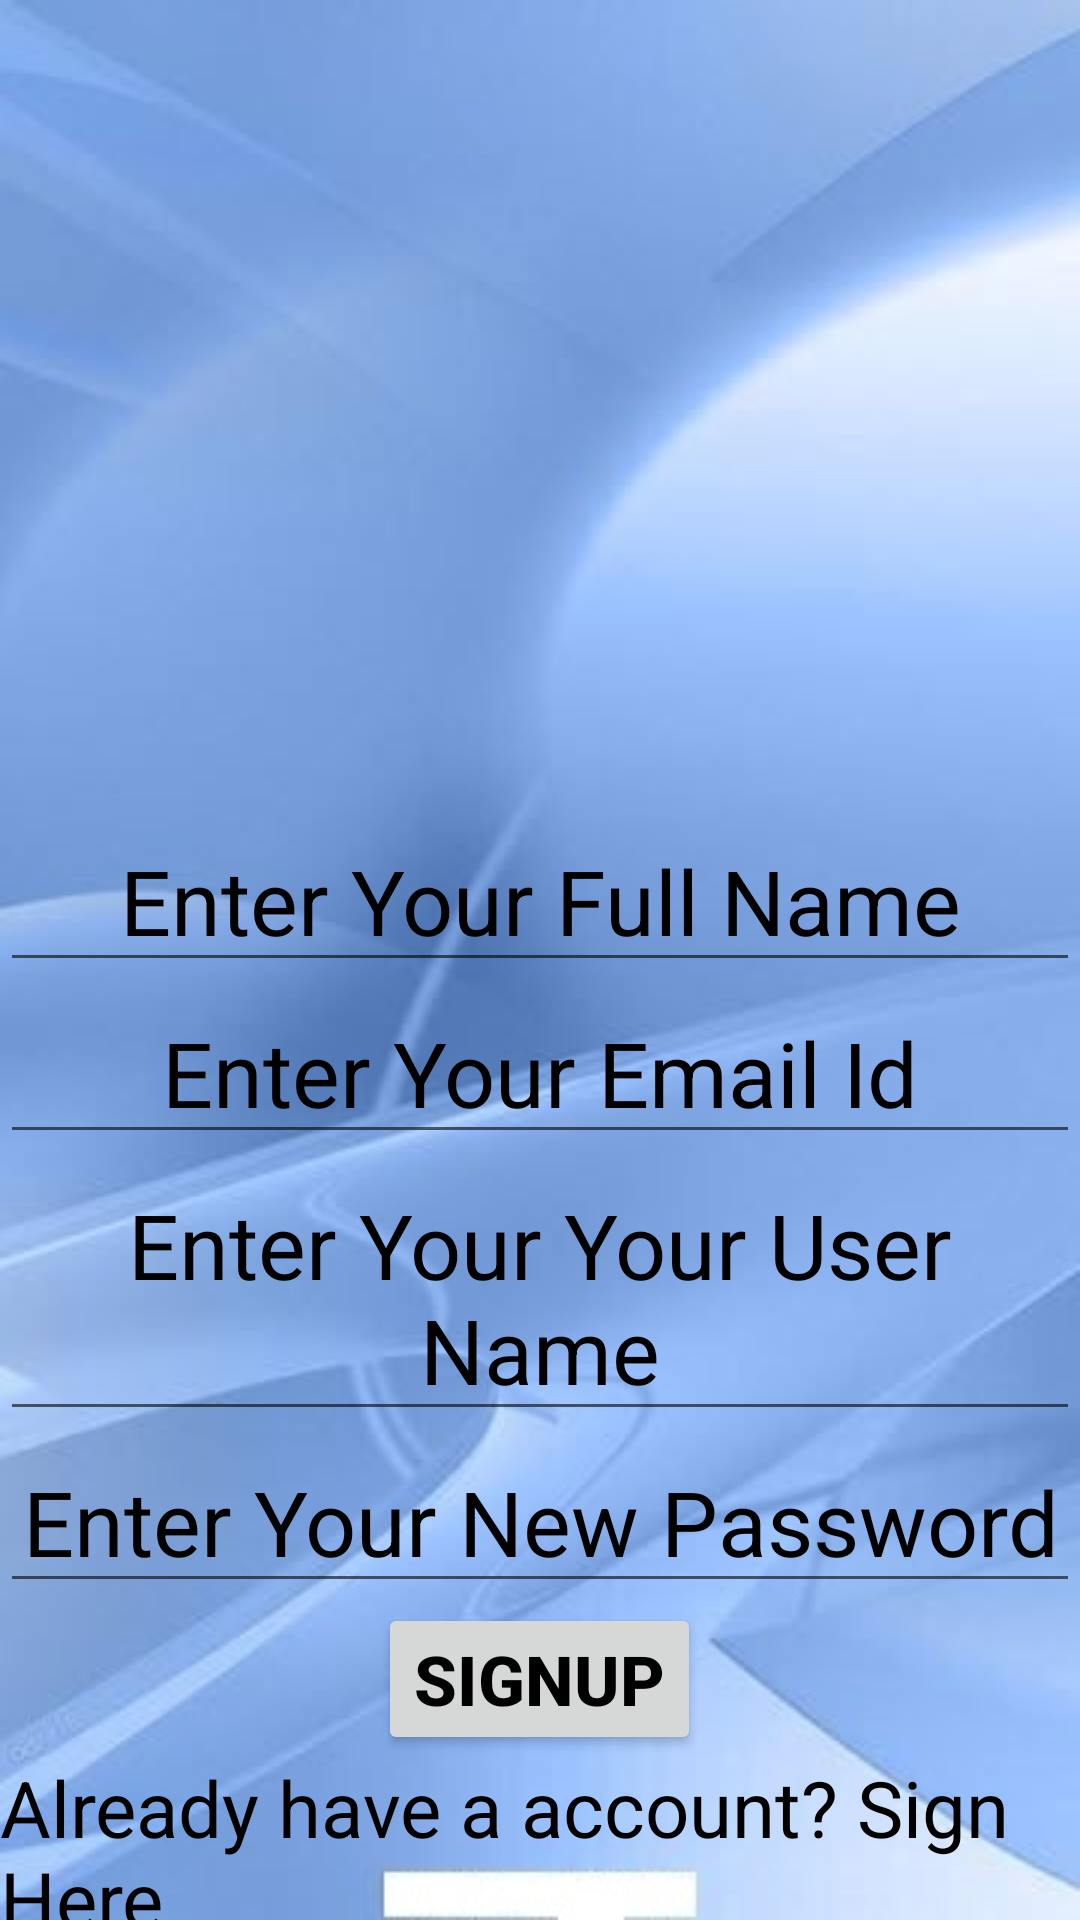

Write the Android layout XML for this screen, with the resource values it uses.
<!-- AndroidManifest.xml: application theme Theme.FerotDeiKhujePai -->
<!-- res/layout/fragment_register.xml -->
<?xml version="1.0" encoding="utf-8"?>
<LinearLayout xmlns:android="http://schemas.android.com/apk/res/android"
    xmlns:tools="http://schemas.android.com/tools"
    android:layout_width="match_parent"
    android:layout_height="match_parent"
    android:orientation="vertical"
    android:gravity="center"
    tools:context=".RegisterFragment">
    <LinearLayout
        android:layout_width="match_parent"
        android:layout_height="match_parent"
        android:orientation="vertical"
        android:background="@drawable/login_background"
        tools:context=".RegistrationFragment">

        <TextView
            android:layout_width="match_parent"
            android:layout_height="270dp"
            android:text=""
            android:textSize="50dp"
            android:textStyle="bold"
            android:gravity="center"
            android:textColor="@color/black" />

        <LinearLayout
            android:layout_width="match_parent"
            android:layout_height="0dp"
            android:orientation="vertical"
            android:layout_weight="5">

            <EditText
                android:layout_width="match_parent"
                android:layout_height="wrap_content"
                android:textColor="@color/black"
                android:gravity="center"
                android:textSize="30dp"
                android:hint="@string/enter_your_full_name"
                android:textColorHint="@color/black">

            </EditText>

            <EditText
                android:layout_width="match_parent"
                android:layout_height="wrap_content"
                android:gravity="center"
                android:hint="@string/enter_your_email_id"
                android:textColorHint="@color/black"
                android:textSize="30dp">

            </EditText>

            <EditText
                android:layout_width="match_parent"
                android:layout_height="wrap_content"
                android:gravity="center"
                android:hint="@string/enter_your_your_user_name"
                android:textColorHint="@color/black"
                android:textSize="30dp">

            </EditText>

            <EditText
                android:layout_width="match_parent"
                android:layout_height="wrap_content"
                android:gravity="center"
                android:hint="@string/enter_your_password"
                android:textColorHint="@color/black"
                android:textSize="30sp">

            </EditText>

            <Button
                android:layout_width="wrap_content"
                android:layout_height="wrap_content"
                android:textColor="@color/black"
                android:text="@string/sign_upBTN"
                android:textStyle="bold"
                android:textSize="23dp"
                android:layout_gravity="center">

            </Button>

            <TextView
                android:layout_width="wrap_content"
                android:layout_height="wrap_content"
                android:text="@string/already_have_a_account_sign_here"
                android:textColor="@color/black"
                android:layout_gravity="center"
                android:textSize="26dp" />
        </LinearLayout>
    </LinearLayout>

</LinearLayout>
<!-- resources referenced by this layout -->
<resources>
  <color name="black">#FF000000</color>
  <!-- drawable login_background: jpg bitmap (drawable-v24, 19591 bytes) -->
  <string name="already_have_a_account_sign_here">Already have a account? Sign Here</string>
  <string name="enter_your_email_id">Enter Your Email Id</string>
  <string name="enter_your_full_name">Enter Your Full Name</string>
  <string name="enter_your_password">Enter Your New Password</string>
  <string name="enter_your_your_user_name">Enter Your Your User Name</string>
  <string name="sign_upBTN">Signup</string>
  <style name="Theme.FerotDeiKhujePai" parent="Theme.MaterialComponents.DayNight.DarkActionBar">
          
          <item name="colorPrimary">@color/purple_500</item>
          <item name="colorPrimaryVariant">@color/purple_700</item>
          <item name="colorOnPrimary">@color/white</item>
          
          <item name="colorSecondary">@color/teal_200</item>
          <item name="colorSecondaryVariant">@color/teal_700</item>
          <item name="colorOnSecondary">@color/black</item>
          
          <item name="android:statusBarColor" tools:targetApi="l">?attr/colorPrimaryVariant</item>
          
      </style>
  <color name="purple_500">#FF6200EE</color>
  <color name="purple_700">#FF3700B3</color>
  <color name="white">#FFFFFFFF</color>
  <color name="teal_200">#FF03DAC5</color>
  <color name="teal_700">#FF018786</color>
</resources>
